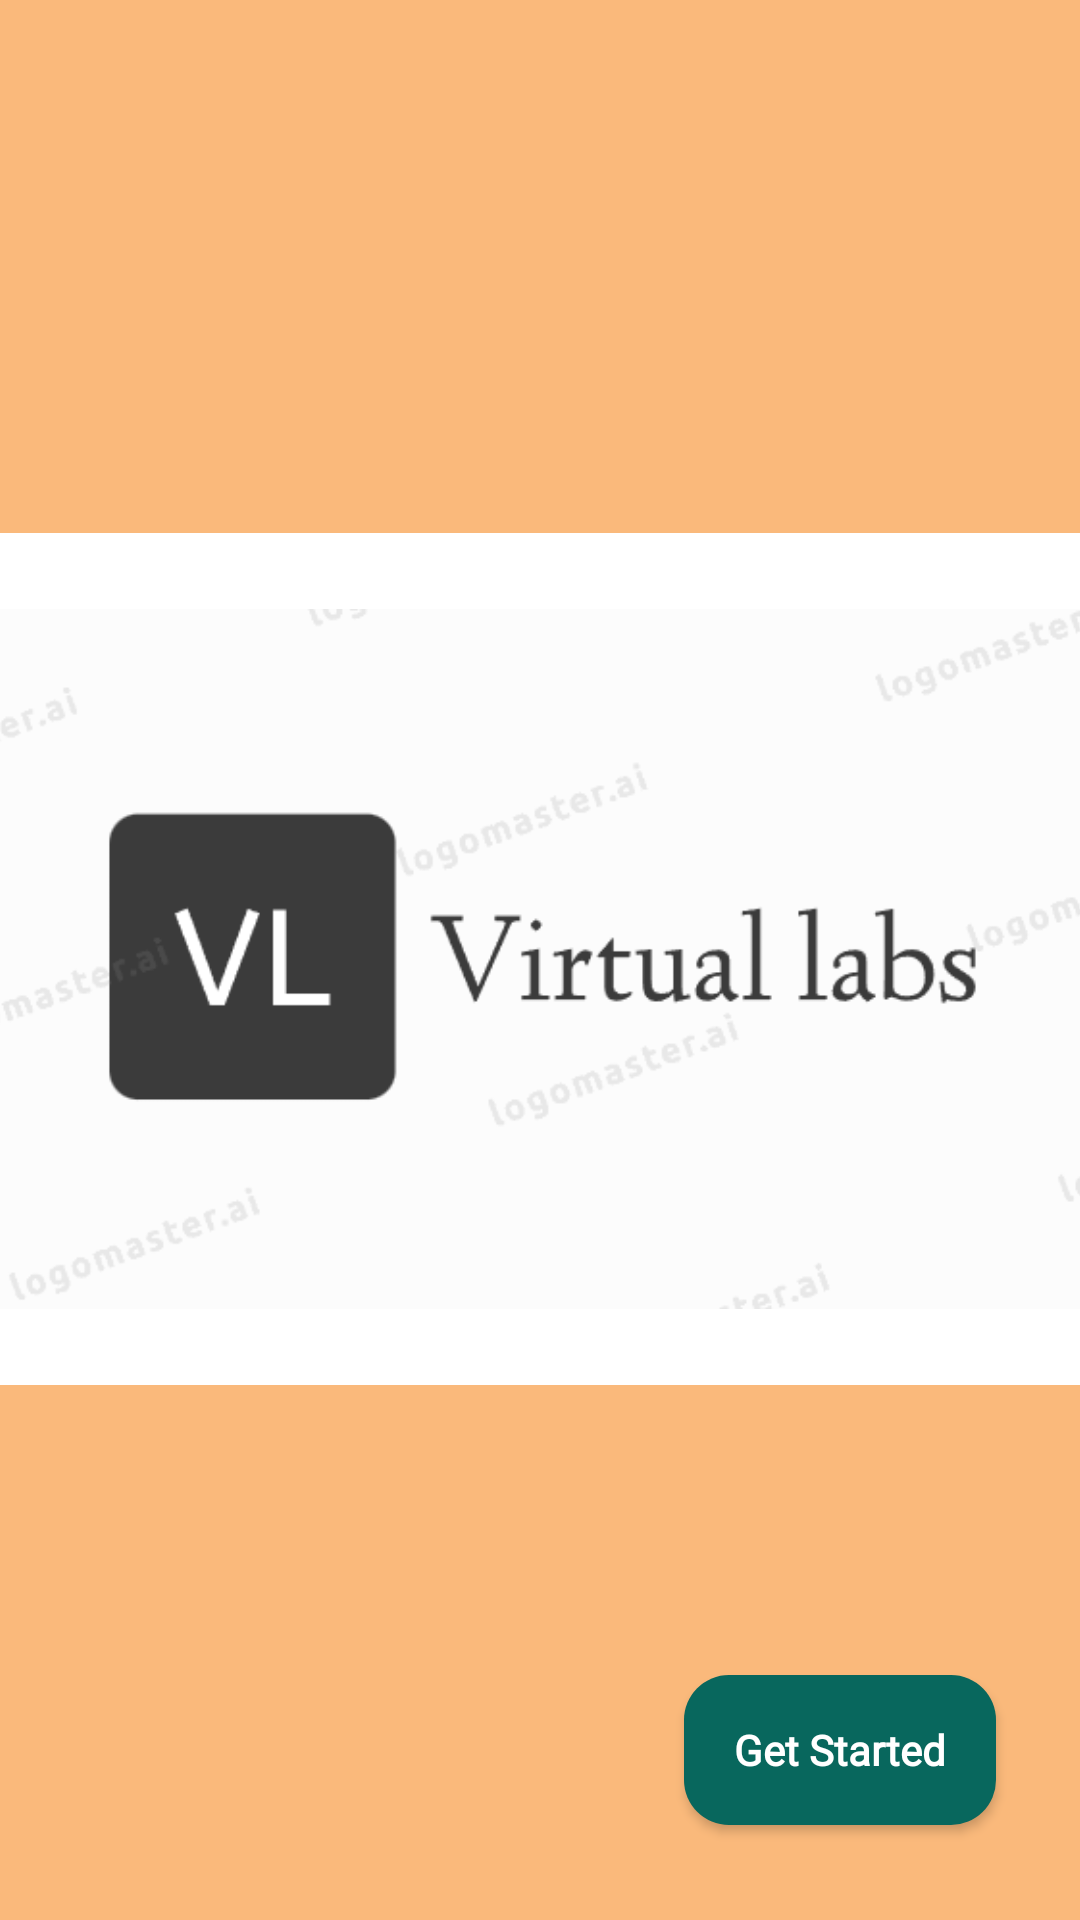

Write the Android layout XML for this screen, with the resource values it uses.
<!-- AndroidManifest.xml: application theme Theme.VirtualLab -->
<!-- res/layout/activity_main.xml -->
<?xml version="1.0" encoding="utf-8"?>
<androidx.constraintlayout.widget.ConstraintLayout xmlns:android="http://schemas.android.com/apk/res/android"
    xmlns:app="http://schemas.android.com/apk/res-auto"
    xmlns:tools="http://schemas.android.com/tools"
    android:layout_width="match_parent"
    android:layout_height="match_parent"
    android:background="#FAB97B"
    tools:context=".MainActivity">

    <ImageView
        android:id="@+id/imageView"
        android:layout_width="383dp"
        android:layout_height="284dp"
        android:layout_marginStart="14dp"
        android:layout_marginTop="183dp"
        android:layout_marginEnd="14dp"
        android:layout_marginBottom="184dp"
        android:background="#FFFFFF"
        app:layout_constraintBottom_toBottomOf="parent"
        app:layout_constraintEnd_toEndOf="parent"
        app:layout_constraintStart_toStartOf="parent"
        app:layout_constraintTop_toTopOf="parent"
        app:srcCompat="@drawable/logo" />

    <androidx.appcompat.widget.AppCompatButton
        android:id="@+id/getStarted"
        android:layout_width="104dp"
        android:layout_height="50dp"
        android:layout_marginStart="260dp"
        android:layout_marginTop="113dp"
        android:layout_marginEnd="60dp"
        android:layout_marginBottom="48dp"
        android:autoText="false"
        android:background="@drawable/btn_bg"
        android:backgroundTintMode="add"
        android:cursorVisible="true"
        android:fontFamily="@font/adamina"
        android:foregroundTint="#024941"
        android:freezesText="true"

        android:shadowColor="#009688"
        android:soundEffectsEnabled="true"
        android:text="Get Started"
        android:textAlignment="center"
        android:textAllCaps="false"
        android:textAppearance="@style/TextAppearance.AppCompat.Body1"
        android:textColor="#FFFFFF"
        android:textDirection="firstStrong"
        android:textStyle="normal|bold"
        app:iconTint="#D8C2C2"
        app:layout_constraintBottom_toBottomOf="parent"
        app:layout_constraintEnd_toEndOf="parent"
        app:layout_constraintStart_toStartOf="parent"
        app:layout_constraintTop_toBottomOf="@+id/imageView"
        app:strokeColor="#024941" />
</androidx.constraintlayout.widget.ConstraintLayout>
<!-- resources referenced by this layout -->
<resources>
  <!-- drawable btn_bg (drawable) -->
  <?xml version="1.0" encoding="utf-8"?>
  <shape android:shape="rectangle" xmlns:android="http://schemas.android.com/apk/res/android">
      <solid android:color="#08675D"/>
      <corners android:radius="15dp"/>
  </shape>
  <!-- drawable logo: png bitmap (drawable, 17825 bytes) -->
  <style name="Theme.VirtualLab" parent="Theme.AppCompat.Light.NoActionBar">
          
          <item name="colorPrimary">@color/purple_500</item>
          <item name="colorPrimaryVariant">@color/purple_700</item>
          <item name="colorOnPrimary">@color/white</item>
          
          <item name="colorSecondary">@color/teal_200</item>
          <item name="colorSecondaryVariant">@color/teal_700</item>
          <item name="colorOnSecondary">@color/black</item>
          
          <item name="android:statusBarColor" tools:targetApi="l">?attr/colorPrimaryVariant</item>
          
      </style>
  <!-- not gathered from this repository: default colours our renderer supplied (Android Studio template values) -->
  <color name="purple_500">#FF6200EE</color>
  <color name="purple_700">#FF3700B3</color>
  <color name="teal_200">#FF03DAC5</color>
  <color name="teal_700">#FF018786</color>
  <color name="black">#FF000000</color>
  <color name="white">#FFFFFFFF</color>
</resources>
